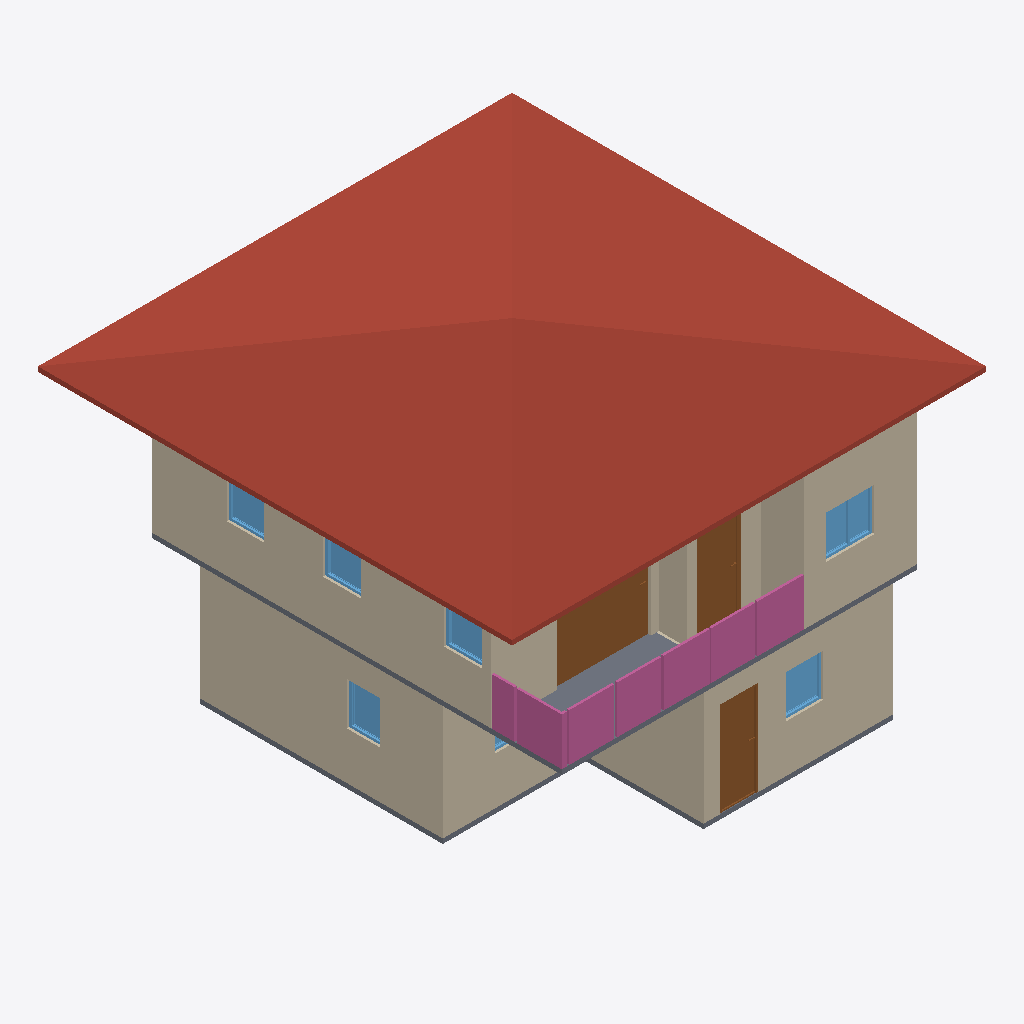
Isometric view of an IFC building model (IFC-SPF (STEP), schema IFC4, length unit metre), seen from the south-west, elements coloured by IFC class: 10 walls (beige), 7 windows (light blue), 4 railings (pink), 3 doors (brown), 2 slabs (grey), 1 roof (red-brown).
Extent 10.0 m × 10.0 m × 7.1 m (x, y, z). Storeys (3): GF at 0.00 m; 2F at 3.00 m; Roof at 6.00 m. Elements (67): 28 IfcWall, 10 IfcDoor, 10 IfcRailing, 9 IfcWindow, 5 IfcSlab, 3 IfcStairFlight, 1 IfcCovering, 1 IfcRoof.

HEADER;
FILE_DESCRIPTION(('ViewDefinition[DesignTransferView]'),'2;1');
FILE_NAME('s04-activity.ifc','2026-10-23T16:05:33+08:00',(''),(''),'IfcOpenShell 0.8.5-post1','Bonsai 0.8.5-post1','Nobody');
FILE_SCHEMA(('IFC4'));
ENDSEC;
DATA;
#1=IFCPROJECT('0i3jZaEcrCcO9YjM6A$6KX',$,'My Project',$,$,$,$,(#10,#22),#5);
#27=IFCSITE('2nGngZZQTCIA7CjLzEDrrS',$,'My Site',$,$,#50,$,$,$,$,$,$,$,$);
#33=IFCBUILDING('2gFqXt5SrBc86tzCKwMcii',$,'My Building',$,$,#56,$,$,$,$,$,$);
#39=IFCBUILDINGSTOREY('0$hmVFWQzBJPdQ69fPKiSF',$,'2F',$,$,#3835,$,$,$,$);
#63=IFCBUILDINGSTOREY('3UHHvE5Hr6HgmA3JkUGQFf',$,'GF',$,$,#79,$,$,$,$);
#9140=IFCBUILDINGSTOREY('05gQQ5f59F7890z4aBGzhp',$,'Roof',$,$,#9161,$,$,$,$);
#9192=IFCROOF('1LwqOdVUj5MgPp9uDfVYDq',$,'Roof',$,$,#9468,#9201,$,$);
#214=IFCWALL('1bHi$pRRDF08AxO6OYhWDz',$,'Wall',$,$,#529,#220,$,$);
#4184=IFCWALL('0zKnS5d2rCeQ5TClQtAdH1',$,'Wall',$,$,#4521,#4190,$,$);
#87=IFCWALL('3or_4xuLbA58Ph90hDwTYW',$,'Wall',$,$,#625,#95,$,$);
#4309=IFCWALL('3VtRdN2t9EmvVCSicdGKr2',$,'Wall',$,$,#4676,#4315,$,$);
#264=IFCWALL('0WlAKsMIj8_xa5oSjpljLy',$,'Wall',$,$,#593,#270,$,$);
#239=IFCWALL('2IWHwWhT95B8w6m1QLGpcp',$,'Wall',$,$,#561,#245,$,$);
#4809=IFCSLAB('24GDZ6uObENxfZAZ9UB11I',$,'Slab',$,$,#4817,#4824,$,$);
#9676=IFCDOOR('1kBZ8xgErFhR9PmGgufc5V',$,'Door',$,$,#9855,#9685,$,2.0,1.9958525896072388,$,.SLIDING_TO_LEFT.,$);
#15230=IFCRAILING('0GUXts7RP3Cx63kYtsX4s7',$,'Railing',$,'FRAMELESS_PANEL',#15331,#15238,$,.USERDEFINED.);
#15332=IFCRAILING('05CQsHF09CpRpSlcWMRlND',$,'Railing',$,'FRAMELESS_PANEL',#15357,#15345,$,.USERDEFINED.);
#4209=IFCWALL('3o7qFOAMT4VB3br$tHHddL',$,'Wall',$,$,#4553,#4215,$,$);
#6001=IFCDOOR('2IZIC_h5b5dwT1RqwGegto',$,'Door',$,$,#6199,#6010,$,2.0,0.87245774269104,$,.SINGLE_SWING_LEFT.,$);
#1263=IFCDOOR('2kyTxouOD2wgEt7TTvizy3',$,'Door',$,$,#1446,#1272,$,2.0,0.8053467273712158,$,.SINGLE_SWING_LEFT.,$);
#10479=IFCRAILING('36oHHZADP61vBUYLMrRUHS',$,'Railing',$,'FRAMELESS_PANEL',#10536,#10488,$,.USERDEFINED.);
#4284=IFCWALL('0wDUG2qu98mxqoNa5lar$u',$,'Wall',$,$,#4295,#4290,$,$);
#1132=IFCSLAB('0i$eWOa_L0Mu3iJGYGDwss',$,'Slab',$,$,#1140,#1147,$,$);
#10368=IFCRAILING('08fxuibPTFhvEiW7A$7M4A',$,'Railing',$,'FRAMELESS_PANEL',#10394,#10377,$,.USERDEFINED.);
#4259=IFCWALL('1wA8fPPGz33w6hZgo$6IWP',$,'Wall',$,$,#4617,#4265,$,$);
#4234=IFCWALL('31QrvHnQb0ZgSzsS7hBYA4',$,'Wall',$,$,#4585,#4240,$,$);
#7569=IFCWINDOW('03GsPqW2b0$8UsuFr8NM7m',$,'Window',$,$,#7811,#7578,$,0.8999999761581421,1.0128216743469238,$,.DOUBLE_PANEL_VERTICAL.,$);
#2404=IFCWINDOW('13P5Whi598ghCtULqVQ5w_',$,'Window',$,$,#3830,#2413,$,0.8999999761581421,0.7821341753005981,$,.SINGLE_PANEL.,$);
#3175=IFCWINDOW('0K7cC5pr1CL8YpLnYHTejW',$,'Window',$,$,#3348,#3184,$,0.8999999761581421,0.6905517578125,$,.SINGLE_PANEL.,$);
#7893=IFCWINDOW('1svLJE7vvBP8Y8qclnsCaX',$,'Window',$,$,#8096,#7902,$,0.8999999761581421,0.7979422807693481,$,.SINGLE_PANEL.,$);
#8206=IFCWINDOW('2hfdQET3P7PQCvfpUVkhXq',$,'Window',$,$,#8379,#8215,$,0.8999999761581421,0.7923333644866943,$,.SINGLE_PANEL.,$);
#8461=IFCWINDOW('3yJ4LWknD6ywRrwPiT$Lbi',$,'Window',$,$,#8634,#8470,$,0.8999999761581421,0.7923333644866943,$,.SINGLE_PANEL.,$);
#2747=IFCWINDOW('2G0ryfyxz9PvApM_pLac4i',$,'Window',$,$,#2974,#2756,$,0.8999999761581421,1.064604640007019,$,.DOUBLE_PANEL_VERTICAL.,$);
ENDSEC;
